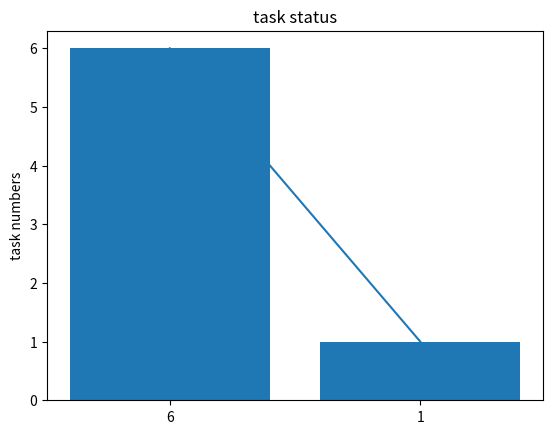

Write Python code to recreate this figure.
import matplotlib.pyplot as plt
import numpy as np


class Analysis(object):
    """データの分析・分析結果のグラフ化を行うクラス"""
    def __init__(self):
        pass


if __name__ == '__main__':
    


    sample_data = {'●': 6, '○': 1}
    plt.plot(['●', '○'], [6, 1])
    plt.ylabel('task numbers')
    plt.show()
    objects = ['●', '○']
    values = [6, 1]
    plt.bar(objects, values)
    plt.xticks(objects, values)
    plt.ylabel('task numbers')
    plt.title('task status')
    plt.show()
